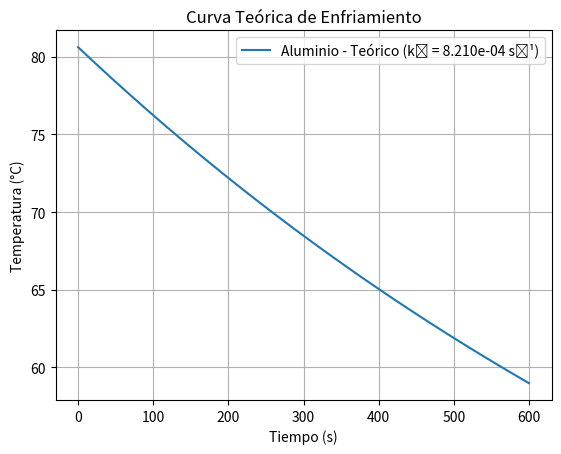
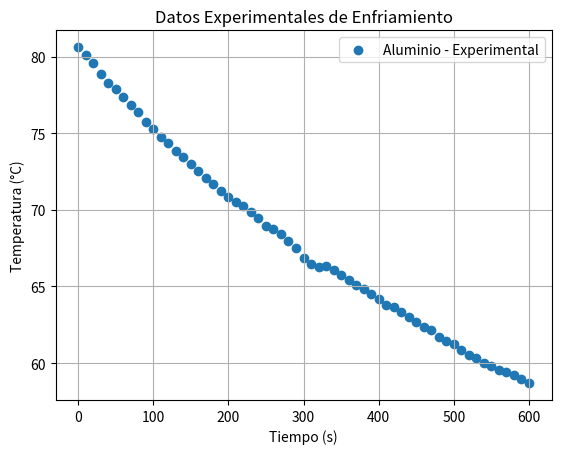

The script that saved these images, in order:
import numpy as np
import matplotlib.pyplot as plt

# Datos experimentales para el vaso de aluminio
t_meas = np.arange(0, 601, 10)
T_meas = np.array([
    80.62, 80.12, 79.56, 78.87, 78.31, 77.87, 77.37, 76.87, 76.37, 75.75,
    75.25, 74.75, 74.37, 73.87, 73.44, 73.00, 72.56, 72.06, 71.69, 71.25,
    70.87, 70.50, 70.25, 69.87, 69.44, 68.94, 68.75, 68.44, 67.94, 67.50,
    66.87, 66.50, 66.25, 66.31, 66.06, 65.75, 65.44, 65.12, 64.81, 64.50,
    64.19, 63.81, 63.63, 63.31, 63.00, 62.69, 62.38, 62.13, 61.69, 61.44,
    61.25, 60.88, 60.56, 60.31, 60.00, 59.81, 59.56, 59.44, 59.25, 58.94,
    58.69
])

# Parámetros teóricos
material = "Aluminio"
T_amb = 25.0             # Temperatura ambiente (°C)
T0 = T_meas[0]           # Temperatura inicial (°C)
k_t = 8.21e-4            # Constante teórica para aluminio (1/s)

# Curva teórica
t_th = np.linspace(0, t_meas.max(), 300)
T_th = T_amb + (T0 - T_amb) * np.exp(-k_t * t_th)

# Gráfico teórico
plt.figure()
plt.plot(t_th, T_th, label=f'{material} - Teórico (kₜ = {k_t:.3e} s⁻¹)')
plt.title('Curva Teórica de Enfriamiento')
plt.xlabel('Tiempo (s)')
plt.ylabel('Temperatura (°C)')
plt.legend()
plt.grid(True)
plt.show()

# Gráfico experimental
plt.figure()
plt.scatter(t_meas, T_meas, label=f'{material} - Experimental')
plt.title('Datos Experimentales de Enfriamiento')
plt.xlabel('Tiempo (s)')
plt.ylabel('Temperatura (°C)')
plt.legend()
plt.grid(True)
plt.show()

